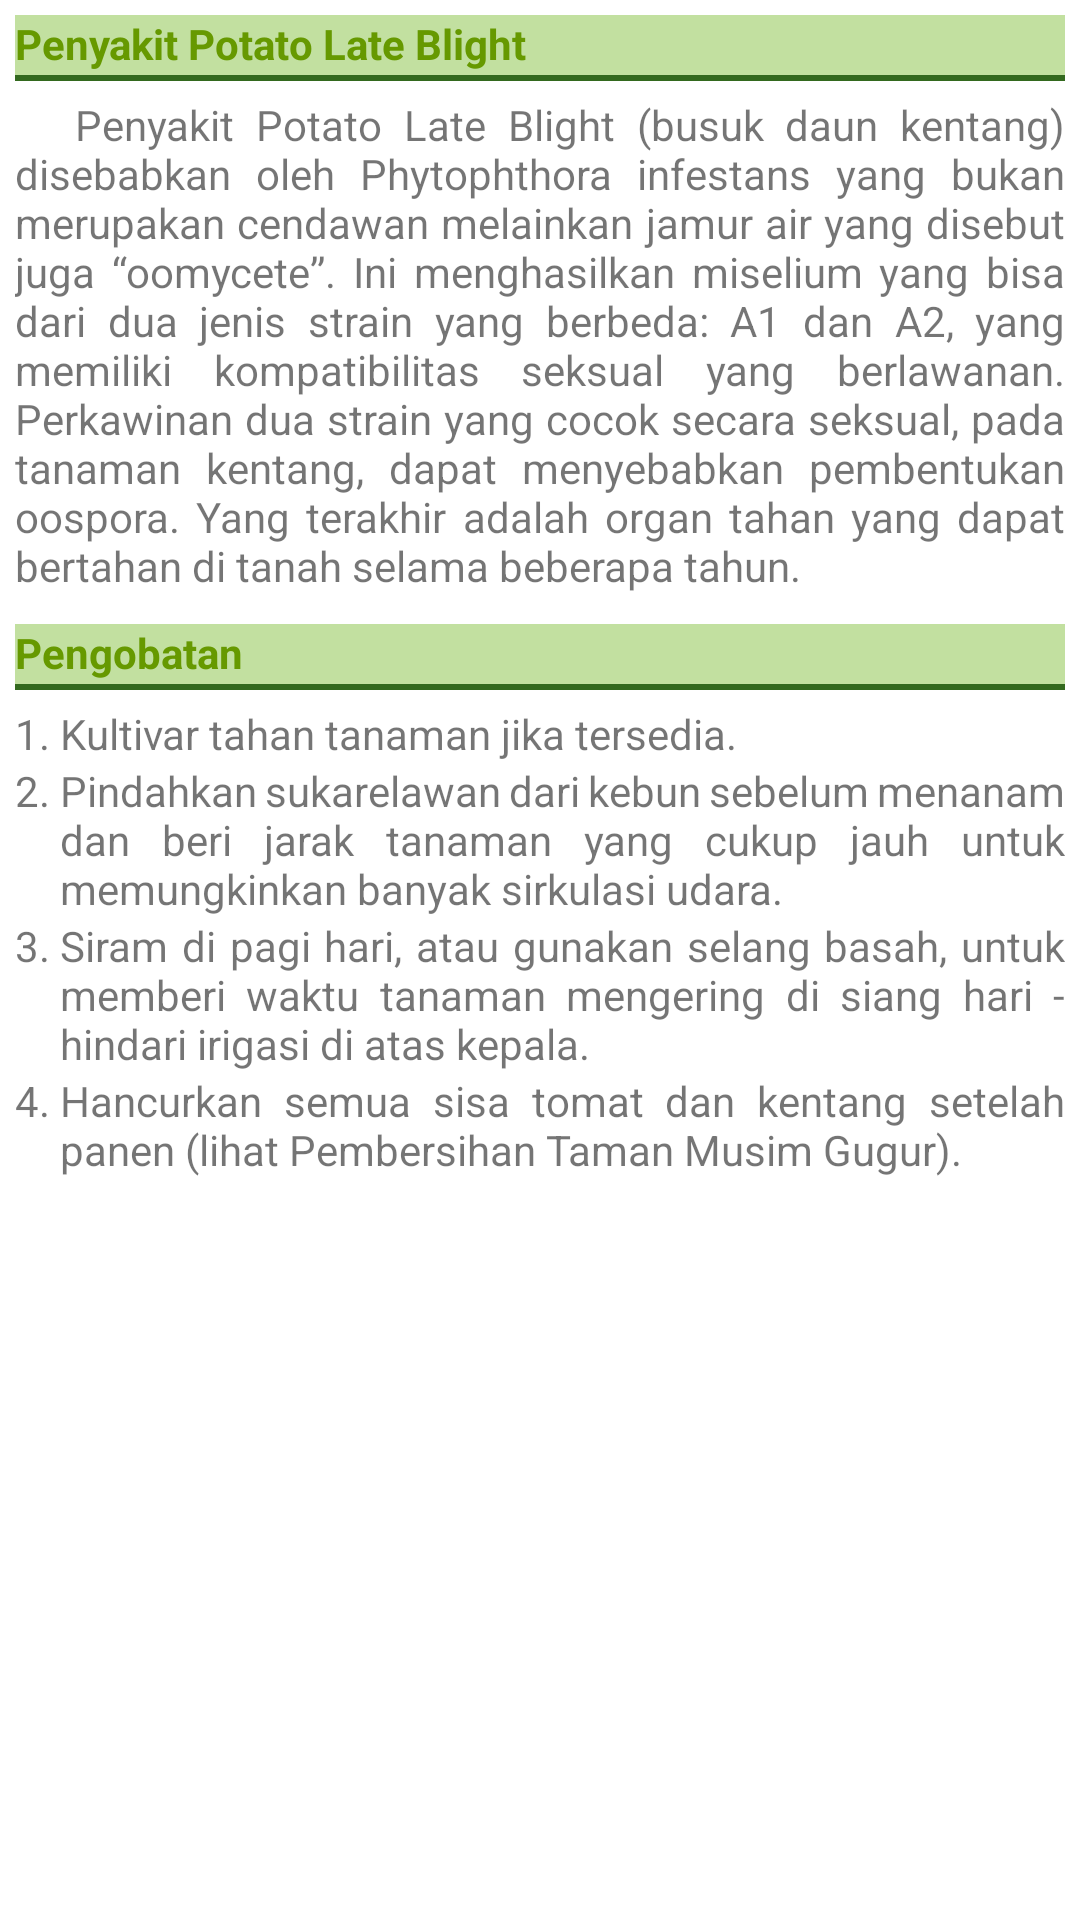

Here is an Android app screen rendered from its layout file. Give the layout XML and the strings, colors and styles it references.
<!-- AndroidManifest.xml: application theme Theme.FarmDoctorV3 -->
<!-- res/layout/potato_late_blight_detail.xml -->
<?xml version="1.0" encoding="utf-8"?>
<LinearLayout xmlns:android="http://schemas.android.com/apk/res/android"
    android:orientation="vertical"
    android:id="@+id/potato_late_blight_detail"
    android:layout_width="match_parent"
    android:layout_height="wrap_content"
    android:padding="5dp">

    <TextView
        android:layout_width="match_parent"
        android:layout_height="wrap_content"
        android:paddingBottom="3dp"
        android:layout_marginBottom="5dp"
        android:background="@drawable/sub_detail_border"
        android:text="Penyakit Potato Late Blight"
        android:textColor="@android:color/holo_green_dark"
        android:textStyle="bold" />

    <TextView
        android:layout_width="match_parent"
        android:layout_height="wrap_content"
        android:justificationMode="inter_word"
        android:layout_marginBottom="10dp"
        android:text="@string/potato_late_blight_description" />

    <TextView
        android:layout_width="match_parent"
        android:layout_height="wrap_content"
        android:paddingBottom="3dp"
        android:layout_marginBottom="5dp"
        android:background="@drawable/sub_detail_border"
        android:text="Pengobatan"
        android:textColor="@android:color/holo_green_dark"
        android:textStyle="bold" />

    <TableLayout
        android:layout_width="match_parent"
        android:layout_height="wrap_content">

        <TableRow
            android:layout_width="match_parent"
            android:layout_height="wrap_content" >

            <TextView
                android:layout_width="wrap_content"
                android:layout_height="wrap_content"
                android:text="1. " />

            <TextView
                android:layout_width="match_parent"
                android:layout_height="wrap_content"
                android:layout_weight="1"
                android:justificationMode="inter_word"
                android:text="@string/potato_late_blight_management1" />
        </TableRow>

        <TableRow
            android:layout_width="match_parent"
            android:layout_height="wrap_content" >

            <TextView
                android:layout_width="match_parent"
                android:layout_height="wrap_content"
                android:text="2. " />

            <TextView
                android:layout_width="match_parent"
                android:layout_height="wrap_content"
                android:layout_weight="1"
                android:justificationMode="inter_word"
                android:text="@string/potato_late_blight_management2" />
        </TableRow>

        <TableRow
            android:layout_width="match_parent"
            android:layout_height="wrap_content" >

            <TextView
                android:layout_width="match_parent"
                android:layout_height="wrap_content"
                android:text="3. " />

            <TextView
                android:layout_width="match_parent"
                android:layout_height="wrap_content"
                android:layout_weight="1"
                android:justificationMode="inter_word"
                android:text="@string/potato_late_blight_management3" />
        </TableRow>

        <TableRow
            android:layout_width="match_parent"
            android:layout_height="wrap_content" >

            <TextView
                android:layout_width="match_parent"
                android:layout_height="wrap_content"
                android:text="4. " />

            <TextView
                android:layout_width="match_parent"
                android:layout_height="wrap_content"
                android:layout_weight="1"
                android:justificationMode="inter_word"
                android:text="@string/potato_late_blight_management4" />
        </TableRow>
    </TableLayout>
</LinearLayout>
<!-- resources referenced by this layout -->
<resources>
  <!-- drawable sub_detail_border (drawable) -->
  <?xml version="1.0" encoding="utf-8"?>
  <layer-list xmlns:android="http://schemas.android.com/apk/res/android" >
      <item>
          <shape
              android:shape="rectangle">
              <stroke android:width="2dp"
                  android:color="@color/colorTitleText" />
              <solid android:color="#C2E0A0" />
          </shape>
      </item>
  
      <item android:top="0dp"
          android:bottom="2dp">
          <shape
              android:shape="rectangle">
              <solid android:color="#C2E0A0" />
          </shape>
      </item>
  </layer-list>
  <string name="potato_late_blight_description">\t\t\tPenyakit Potato Late Blight (busuk daun kentang) disebabkan oleh Phytophthora infestans yang bukan merupakan cendawan melainkan jamur air yang disebut juga “oomycete”. Ini menghasilkan miselium yang bisa dari dua jenis strain yang berbeda: A1 dan A2, yang memiliki kompatibilitas seksual yang berlawanan. Perkawinan dua strain yang cocok secara seksual, pada tanaman kentang, dapat menyebabkan pembentukan oospora. Yang terakhir adalah organ tahan yang dapat bertahan di tanah selama beberapa tahun.</string>
  <string name="potato_late_blight_management1">Kultivar tahan tanaman jika tersedia.</string>
  <string name="potato_late_blight_management2">Pindahkan sukarelawan dari kebun sebelum menanam dan beri jarak tanaman yang cukup jauh untuk memungkinkan banyak sirkulasi udara.</string>
  <string name="potato_late_blight_management3">Siram di pagi hari, atau gunakan selang basah, untuk memberi waktu tanaman mengering di siang hari - hindari irigasi di atas kepala.</string>
  <string name="potato_late_blight_management4">Hancurkan semua sisa tomat dan kentang setelah panen (lihat Pembersihan Taman Musim Gugur).</string>
  <style name="Theme.FarmDoctorV3" parent="Theme.MaterialComponents.DayNight.DarkActionBar">
          
          <item name="colorPrimary">@color/colorPrimary</item>
          <item name="colorPrimaryVariant">@color/colorPrimaryDark</item>
          <item name="colorOnPrimary">@color/white</item>
          
          <item name="colorSecondary">@color/colorPrimary</item>
          <item name="colorSecondaryVariant">@color/colorPrimaryDark</item>
          <item name="colorOnSecondary">@color/black</item>
          
          <item name="android:statusBarColor" tools:targetApi="l">?attr/colorPrimaryVariant</item>
          
      </style>
  <color name="colorTitleText">#33691E</color>
  <color name="colorPrimary">#43A047</color>
  <color name="colorPrimaryDark">#00897B</color>
  <color name="white">#FFFFFFFF</color>
  <color name="black">#FF000000</color>
</resources>
